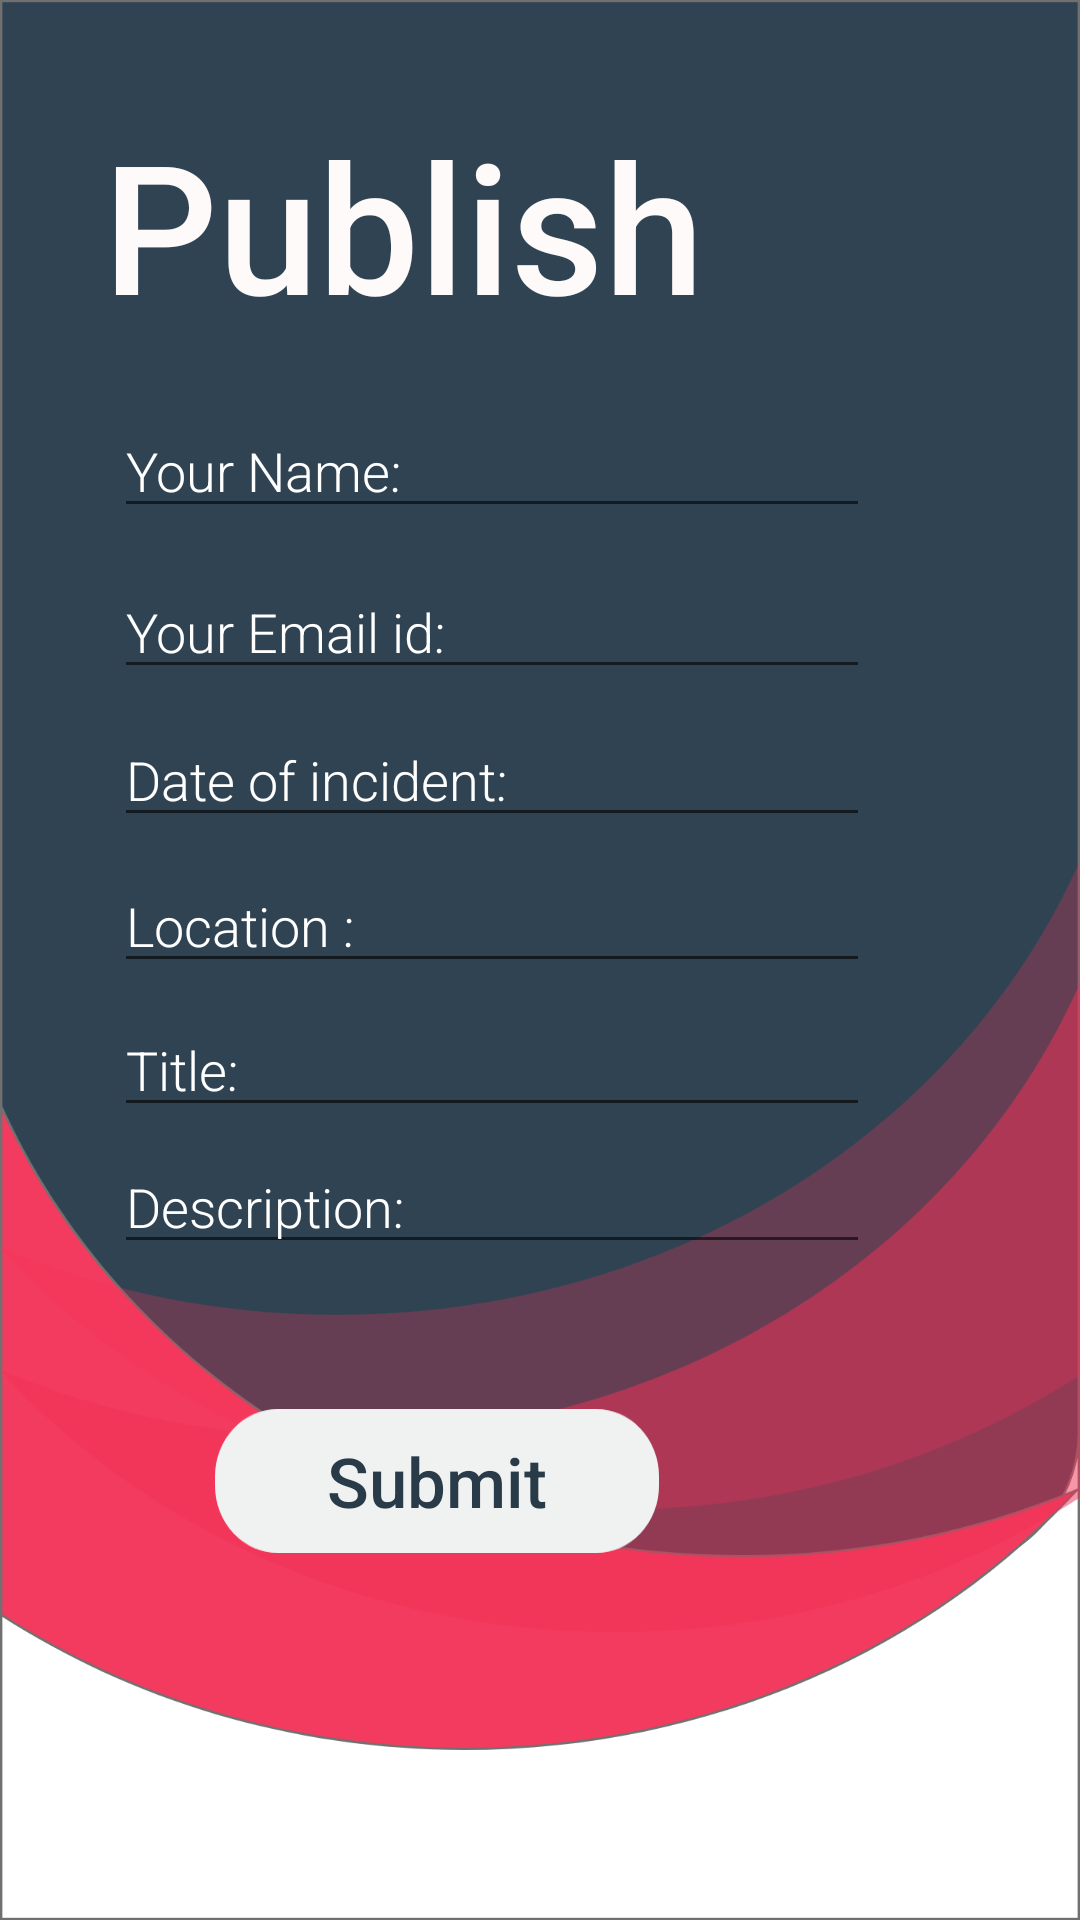

Android layout source for this screen:
<!-- AndroidManifest.xml: application theme AppTheme -->
<!-- res/layout/activity_publishing.xml -->
<?xml version="1.0" encoding="utf-8"?>
<androidx.constraintlayout.widget.ConstraintLayout xmlns:android="http://schemas.android.com/apk/res/android"
    xmlns:app="http://schemas.android.com/apk/res-auto"
    xmlns:tools="http://schemas.android.com/tools"
    android:layout_width="match_parent"
    android:layout_height="match_parent"
    tools:context=".Publishing"
    android:background="@drawable/background">

    <EditText
        android:id="@+id/publish_name"
        android:layout_width="wrap_content"
        android:layout_height="wrap_content"
        android:fontFamily="sans-serif-light"
        android:ems="12"
        android:hint="Your Name: "
        android:textColorHint="@color/white"
        android:textColor="@color/white"
        android:textSize="18dp"
        android:inputType="textPersonName"
        app:layout_constraintBottom_toBottomOf="parent"
        app:layout_constraintEnd_toEndOf="parent"
        app:layout_constraintHorizontal_bias="0.353"
        app:layout_constraintStart_toStartOf="parent"
        app:layout_constraintTop_toTopOf="parent"
        app:layout_constraintVertical_bias="0.225" />

    <EditText
        android:id="@+id/publish_address"
        android:layout_width="wrap_content"
        android:layout_height="wrap_content"
        android:fontFamily="sans-serif-light"
        android:ems="12"
        android:hint="Location :"
        android:textSize="18dp"
        android:textColor="@color/white"
        android:textColorHint="@color/white"
        android:inputType="textPersonName"
        app:layout_constraintBottom_toBottomOf="parent"
        app:layout_constraintEnd_toEndOf="parent"
        app:layout_constraintHorizontal_bias="0.353"
        app:layout_constraintStart_toStartOf="parent"
        app:layout_constraintTop_toBottomOf="@+id/publish_date"
        app:layout_constraintVertical_bias="0.023" />

    <EditText
        android:id="@+id/publish_title"
        android:layout_width="wrap_content"
        android:layout_height="wrap_content"
        android:fontFamily="sans-serif-light"
        android:textColorHint="@color/white"
        android:ems="12"
        android:hint="Title:"
        android:inputType="textPersonName"
        android:textSize="18dp"
        android:textColor="@color/white"
        app:layout_constraintBottom_toBottomOf="parent"
        app:layout_constraintEnd_toEndOf="parent"
        app:layout_constraintHorizontal_bias="0.353"
        app:layout_constraintStart_toStartOf="parent"
        app:layout_constraintTop_toBottomOf="@+id/publish_address"
        app:layout_constraintVertical_bias="0.025" />

    <EditText
        android:id="@+id/publish_desc"
        android:layout_width="wrap_content"
        android:layout_height="wrap_content"
        android:fontFamily="sans-serif-light"
        android:ems="12"
        android:textColorHint="@color/white"
        android:hint="Description:"
        android:textSize="18dp"
        android:textColor="@color/white"
        android:inputType="textPersonName"
        app:layout_constraintBottom_toBottomOf="parent"
        app:layout_constraintEnd_toEndOf="parent"
        app:layout_constraintHorizontal_bias="0.353"
        app:layout_constraintStart_toStartOf="parent"
        app:layout_constraintTop_toBottomOf="@+id/publish_title"
        app:layout_constraintVertical_bias="0.02" />

    <EditText
        android:id="@+id/publish_email"
        android:layout_width="wrap_content"
        android:layout_height="wrap_content"
        android:fontFamily="sans-serif-light"
        android:ems="12"
        android:textColorHint="@color/white"
        android:hint="Your Email id:"
        android:textSize="18dp"
        android:textColor="@color/white"
        android:inputType="textPersonName"
        app:layout_constraintBottom_toBottomOf="parent"
        app:layout_constraintEnd_toEndOf="parent"
        app:layout_constraintHorizontal_bias="0.353"
        app:layout_constraintStart_toStartOf="parent"
        app:layout_constraintTop_toBottomOf="@+id/publish_name"
        app:layout_constraintVertical_bias="0.029" />

    <EditText
        android:id="@+id/publish_date"
        android:layout_width="wrap_content"
        android:layout_height="wrap_content"
        android:layout_marginTop="8dp"
        android:fontFamily="sans-serif-light"
        android:textColorHint="@color/white"
        android:ems="12"
        android:hint="Date of incident: "
        android:textSize="18dp"
        android:textColor="@color/white"
        android:inputType="date"
        app:layout_constraintBottom_toBottomOf="parent"
        app:layout_constraintEnd_toEndOf="parent"
        app:layout_constraintHorizontal_bias="0.353"
        app:layout_constraintStart_toStartOf="parent"
        app:layout_constraintTop_toBottomOf="@+id/publish_email"
        app:layout_constraintVertical_bias="0.0" />

    <Button
        android:id="@+id/publish_button"
        android:layout_width="wrap_content"
        android:layout_height="wrap_content"
        android:background="@drawable/submitbtn"
        android:backgroundTint="#f0f2f1"
        android:onClick="send_Click"
        android:text="Submit"
        android:textAllCaps="false"
        android:textColor="@color/gray"
        android:textSize="23dp"
        app:layout_constraintBottom_toBottomOf="parent"
        app:layout_constraintEnd_toEndOf="parent"
        app:layout_constraintHorizontal_bias="0.338"
        app:layout_constraintStart_toStartOf="parent"
        app:layout_constraintTop_toBottomOf="@+id/publish_desc"
        app:layout_constraintVertical_bias="0.283" />

    <TextView
        android:id="@+id/publish"
        android:layout_width="wrap_content"
        android:layout_height="wrap_content"
        android:fontFamily="sans-serif-medium"
        android:text="Publish"
        android:textColor="#FFFAFA"
        android:textSize="60dp"
        app:layout_constraintBottom_toBottomOf="parent"
        app:layout_constraintEnd_toEndOf="parent"
        app:layout_constraintHorizontal_bias="0.215"
        app:layout_constraintStart_toStartOf="parent"
        app:layout_constraintTop_toTopOf="parent"
        app:layout_constraintVertical_bias="0.062" />

</androidx.constraintlayout.widget.ConstraintLayout>
<!-- resources referenced by this layout -->
<resources>
  <color name="gray">#293B49</color>
  <color name="white">#FFFFFF</color>
  <!-- drawable background: png bitmap (drawable-hdpi, 48548 bytes) -->
  <!-- drawable submitbtn: png bitmap (drawable-hdpi, 1606 bytes) -->
  <style name="AppTheme" parent="Theme.AppCompat.Light.NoActionBar">
          
          <item name="colorPrimary">@color/colorPrimary</item>
          <item name="colorPrimaryDark">@color/colorPrimaryDark</item>
          <item name="colorAccent">@color/colorAccent</item>
          <item name="android:statusBarColor" tools:targetApi="lollipop">@color/gray</item>
      </style>
  <color name="colorPrimary">#f7f6f9</color>
  <color name="colorPrimaryDark">#BDBBBB</color>
  <color name="colorAccent">#191819</color>
</resources>
